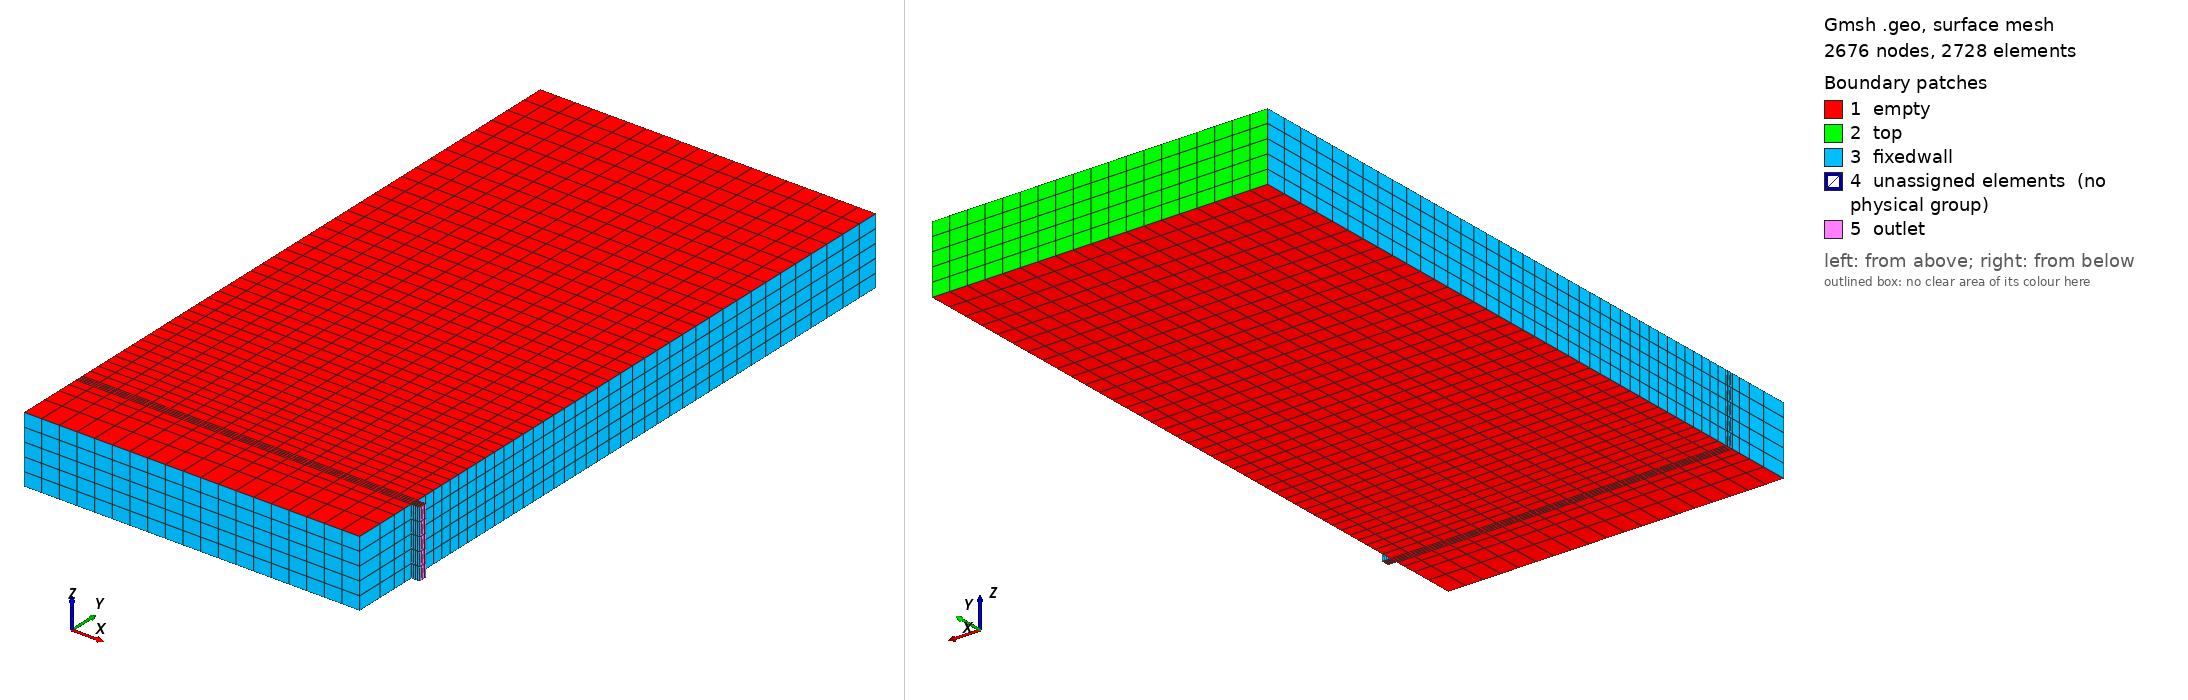

Gmsh geometry script, surface-meshed: 2676 nodes, 2728 surface elements. Boundary patches (legend numbers): 1 empty, 2 top, 3 fixedwall, 4 unassigned elements (no physical group), 5 outlet. Left view from above one corner, right view from below the opposite corner. Legend entries are the model's physical surfaces; 'unassigned elements' are surfaces in no physical group. The drawing asked Gmsh for element sizes between 1% and 20% of the model's largest extent; the script's own settings can give other sizes.

=== tank.geo (drawn) ===
SetFactory("OpenCASCADE");

H=2;
W=1;
Ho=0.2;
Do=0.025;
NH=40;
NW=20;
NHo=NH/H*Ho+1;
NDo=5;

Point(1) = {0, 0, 0, 1.0};
Point(2) = {0, Ho, 0, 1.0};
Point(3) = {0, Ho+Do, 0, 1.0};
Point(4) = {0, H, 0, 1.0};
Point(5) = {W, 0, 0, 1.0};
Point(6) = {W, Ho, 0, 1.0};
Point(7) = {W, Ho+Do, 0, 1.0};
Point(8) = {W, H, 0, 1.0};
Point(9) = {W+Do, Ho, 0, 1.0};
Point(10) = {W+Do, Ho+Do, 0, 1.0};

Line(1) = {1, 2};
Line(2) = {5, 6};
Line(3) = {2, 6};
Line(4) = {3, 7};
Line(5) = {1, 5};
Line(6) = {4, 8};
Line(7) = {2, 3};
Line(8) = {6, 7};
Line(9) = {9, 10};
Line(10) = {7, 10};
Line(11) = {6, 9};
Line(12) = {3, 4};
Line(13) = {7, 8};
Curve Loop(1) = {6, -13, -4, 12};
Plane Surface(1) = {1};
Curve Loop(2) = {7, 4, -8, -3};
Plane Surface(2) = {2};
Curve Loop(3) = {10, -9, -11, 8};
Plane Surface(3) = {3};
Curve Loop(4) = {1, 3, -2, -5};
Plane Surface(4) = {4};

Transfinite Curve {12, 13} = NH Using Progression 1.02;
Transfinite Curve {6, 5} = NW Using Progression 1;
Transfinite Curve {4, 3} = NW Using Progression 1;
Transfinite Curve {1, 2} = NHo Using Progression 0.7;
Transfinite Curve {7, 8, 9} = NDo Using Progression 1;
Transfinite Curve {10, 11} = NDo Using Progression 1;
Transfinite Surface {1};
Transfinite Surface {2};
Transfinite Surface {3};
Transfinite Surface {4};
Recombine Surface {1, 2, 3, 4};
Extrude {0, 0, 0.2} {
  Surface{1}; Surface{2}; Surface{3}; Surface{4}; Layers {5}; Recombine;
}

Physical Surface("top", 37) = {5};
Physical Surface("fixedwall", 38) = {8, 10, 18, 20, 19, 16, 14, 6};
Physical Surface("outlet", 39) = {15};
Physical Surface("empty", 40) = {1, 2, 4, 9, 13, 21};
//+
Physical Surface("empty", 40) += {9, 1, 13, 2, 4, 21, 17, 3};
//+
Physical Volume("volume", 41) = {1, 2, 4, 3};
